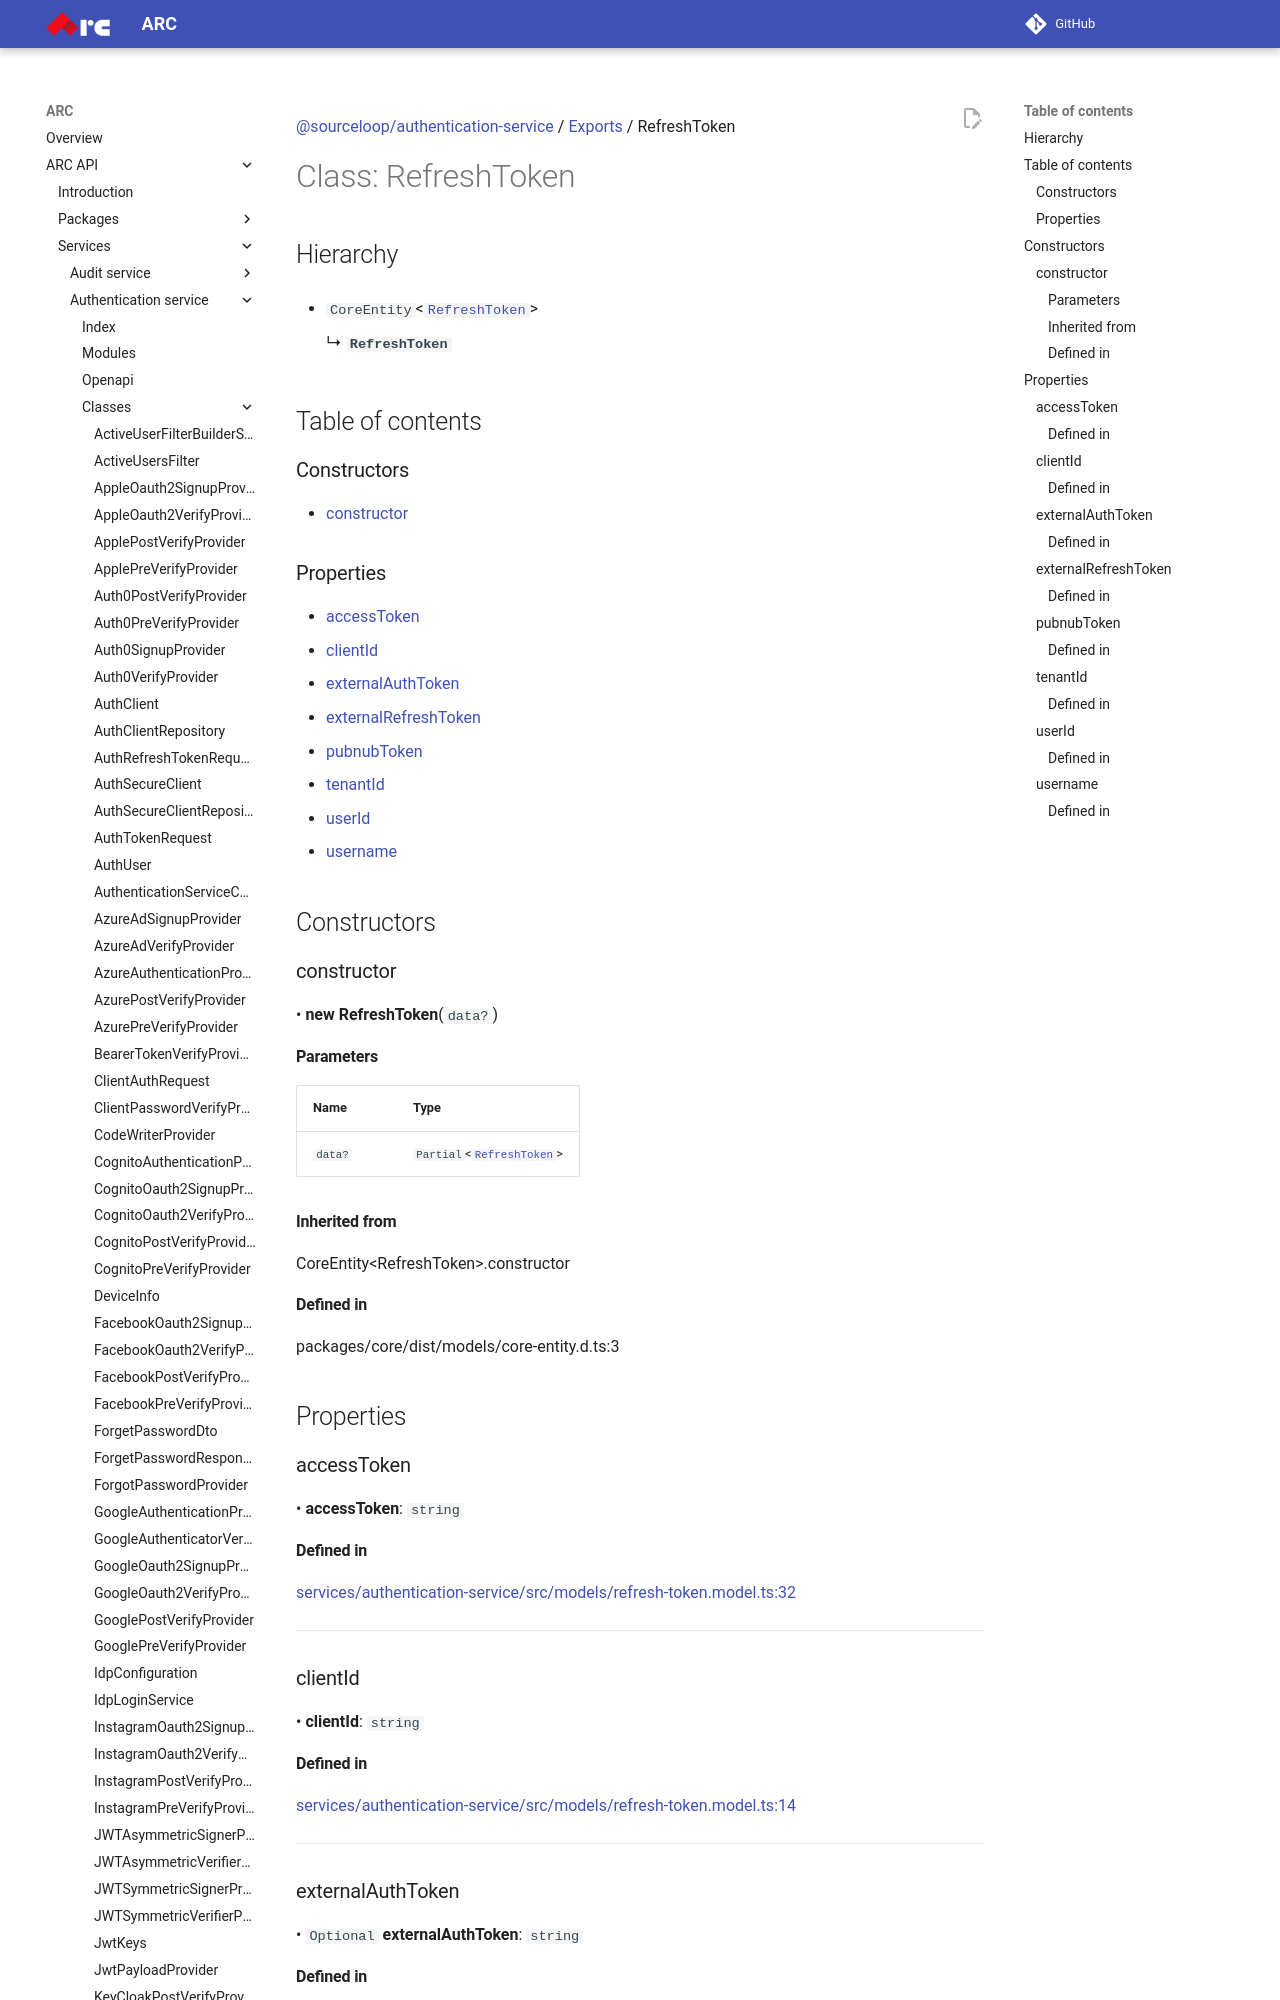

repository: sourcefuse/arc-docs · page: arc-api-docs/services/authentication-service/classes/RefreshToken/index.html · generator: mkdocs

[@sourceloop/authentication-service](../README.md) / [Exports](../modules.md) / RefreshToken

# Class: RefreshToken

## Hierarchy

- `CoreEntity`<[`RefreshToken`](RefreshToken.md)\>

  ↳ **`RefreshToken`**

## Table of contents

### Constructors

- [constructor](RefreshToken.md#constructor)

### Properties

- [accessToken](RefreshToken.md#accesstoken)
- [clientId](RefreshToken.md#clientid)
- [externalAuthToken](RefreshToken.md#externalauthtoken)
- [externalRefreshToken](RefreshToken.md#externalrefreshtoken)
- [pubnubToken](RefreshToken.md#pubnubtoken)
- [tenantId](RefreshToken.md#tenantid)
- [userId](RefreshToken.md#userid)
- [username](RefreshToken.md#username)

## Constructors

### constructor

• **new RefreshToken**(`data?`)

#### Parameters

| Name | Type |
| :------ | :------ |
| `data?` | `Partial`<[`RefreshToken`](RefreshToken.md)\> |

#### Inherited from

CoreEntity<RefreshToken\>.constructor

#### Defined in

packages/core/dist/models/core-entity.d.ts:3

## Properties

### accessToken

• **accessToken**: `string`

#### Defined in

[services/authentication-service/src/models/refresh-token.model.ts:32](https://github.com/sourcefuse/loopback4-microservice-catalog/blob/eb9d4d57/services/authentication-service/src/models/refresh-token.model.ts#L32)

___

### clientId

• **clientId**: `string`
